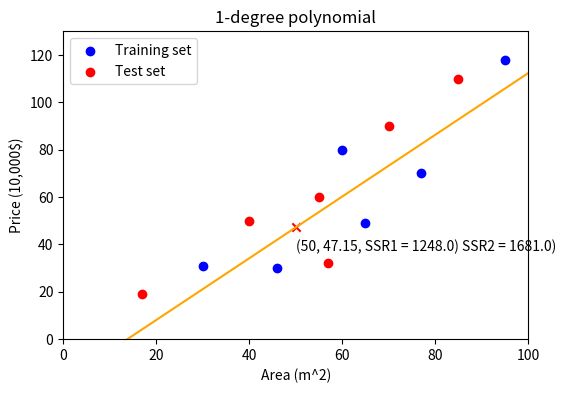
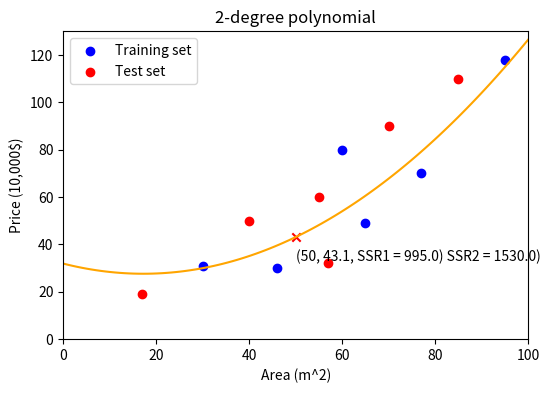
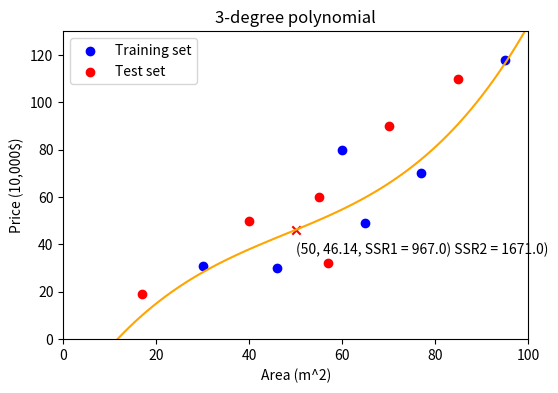
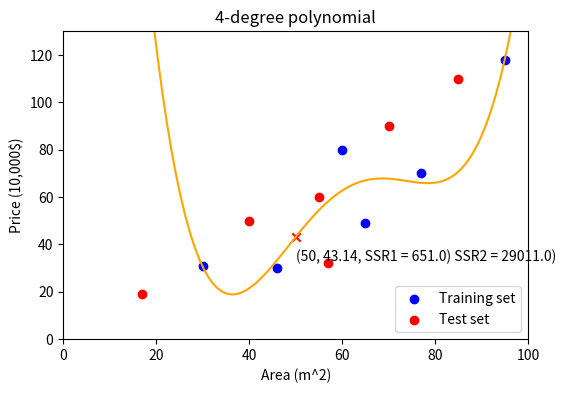
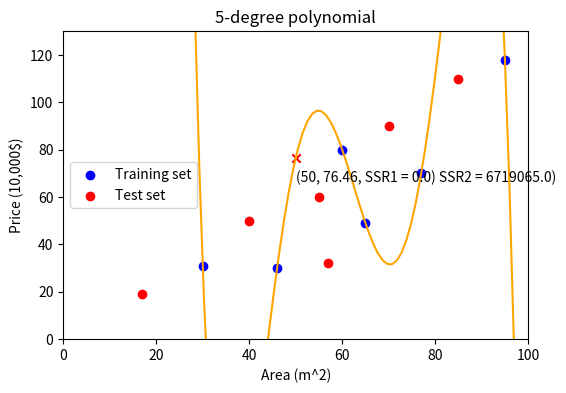

These figures' Python source, in order:
""" Basis Expansion / Polynomial Model

Basis expansion is a technique used to transform a dataset 
by creating new features from existing ones, in order to improve 
the accuracy of the model.

By expanding the set of input variables using basis functions, 
the model can capture nonlinear relationships between the inputs 
and the target variable, which might not be possible with linear models.

Even though the fifth-degree polynomial model has the lowest
SSR_training, it also has huge SSR_test, a good sign of overfitting.

Another sign of overfiting is by evaluating the coeficients (weights or 
sum of coeficients). The higher the sum, the more the model tends to overfit.
"""

import numpy as np
import matplotlib.pyplot as plt

# Training datasets
X1 = [30, 46, 60, 65, 77, 95]  # area (m^2)
y1 = [31, 30, 80, 49, 70, 118] # price (10,000$)

# Test dataset
X2 = [17, 40, 55, 57, 70, 85]
y2 = [19, 50, 60, 32, 90, 110]

# N-degree polynomial
def pred_polinomial(degree, x_unknown, X1, y1):

    # Basis expansion & fit to training data
    p = np.poly1d(np.polyfit(X1, y1, degree))
    t = np.linspace(0, 100, 100)   

    # Plot train, test data and prediction line
    plt.figure(figsize=(6,4))
    plt.scatter(X1, y1, color='blue', label='Training set')
    plt.scatter(X2, y2, color='red', label='Test set')
    plt.plot(t, p(t), color='orange') # line

    # Evaluate the model (sum of residuals)
    SSR1 = sum((p(X1) - y1) ** 2).round()
    SSR2 = sum((p(X2) - y2) ** 2).round()

    # Evaluate the weight (sum of coeficients)
    weight = round(sum(abs(p.coef)))

    # Plot prediction
    xa = x_unknown
    ya = round(p(xa),2)
    plt.scatter(xa, ya, color='r', marker='x')
    plt.annotate(f'({xa}, {ya}, SSR1 = {SSR1}) SSR2 = {SSR2})', (xa+0.1, ya-10))

    plt.title(f'{degree}-degree polynomial')
    plt.legend(loc='best')
    plt.xlabel('Area (m^2)')
    plt.ylabel('Price (10,000$)')
    plt.xlim((0, 100))
    plt.ylim((0, 130))

    # Print prediction functions format
    xf1 = "{:.1f}x + {:.1f}"
    xf2 = "{:.1f}x^2 + " + xf1
    xf3 = "{:.1f}x^3 + " + xf2
    xf4 = "{:.1f}x^4 + " + xf3
    xf5 = "{:.1f}x^5 + " + xf4

    if degree == 1: 
        print(("p(x) = " + xf1).format(p[1], p[0]))
    elif degree == 2:
        print(("p(x) = " + xf2).format(p[2], p[1], p[0]))
    elif degree == 3:
        print(("p(x) = " + xf3).format(p[3], p[2], p[1], p[0]))
    elif degree == 4:
        print(("p(x) = " + xf4).format(p[4], p[3], p[2], p[1], p[0]))
    elif degree == 5:
        print(("p(x) = " + xf5).format(p[5], p[4], p[3], p[2], p[1], p[0]))

    print('SSR1 =', SSR1, ' / ', 'SSR2 =', SSR2)
    print('weight = ', weight, '\n')
    return


# Plot prediction
x_unknown = 50
pred_polinomial(1, x_unknown, X1, y1)
pred_polinomial(2, x_unknown, X1, y1) 
pred_polinomial(3, x_unknown, X1, y1) 
pred_polinomial(4, x_unknown, X1, y1) 
pred_polinomial(5, x_unknown, X1, y1) 
plt.show()

"""
    p(x) = 1.3x + -18.0
    SSR1 = 1248.0  /  SSR2 = 1681.0
    weight =  19 

    p(x) = 0.0x^2 + -0.5x + 31.9
    SSR1 = 995.0  /  SSR2 = 1530.0
    weight =  32 

    p(x) = 0.0x^3 + -0.0x^2 + 3.0x + -29.5
    SSR1 = 967.0  /  SSR2 = 1671.0
    weight =  33 

    p(x) = 0.0x^4 + -0.0x^3 + 1.8x^2 + -66.5x + 876.9
    SSR1 = 651.0  /  SSR2 = 29011.0
    weight =  945 

    p(x) = -0.0x^5 + 0.0x^4 + -1.1x^3 + 66.8x^2 + -1866.2x + 19915.1
    SSR1 = 0.0  /  SSR2 = 6719065.0
    weight =  21849 
"""